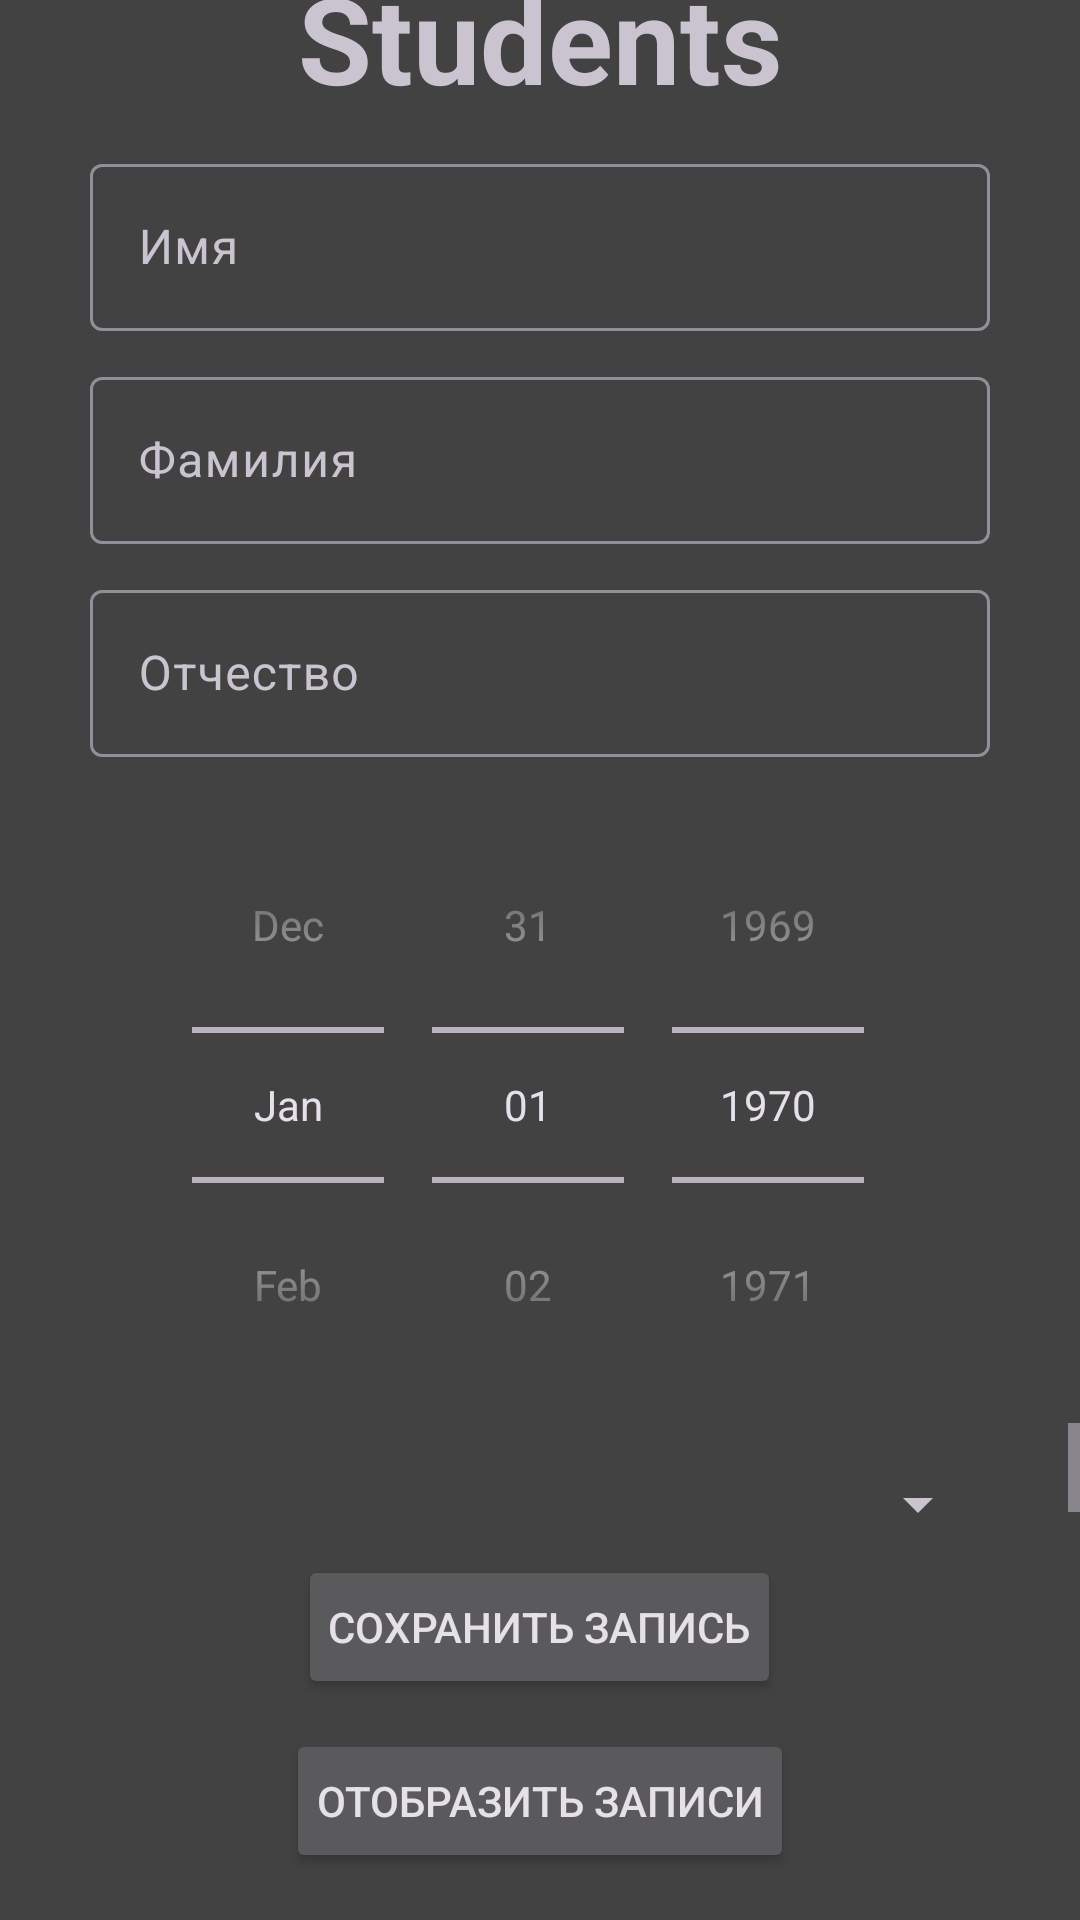

This screen was rendered from an Android layout file. Write that file and the resources it references.
<!-- AndroidManifest.xml: application theme Theme.StudentDB -->
<!-- res/layout/activity_main.xml -->
<?xml version="1.0" encoding="utf-8"?>
<androidx.appcompat.widget.LinearLayoutCompat xmlns:android="http://schemas.android.com/apk/res/android"
    xmlns:app="http://schemas.android.com/apk/res-auto"
    xmlns:tools="http://schemas.android.com/tools"
    android:layout_width="match_parent"
    android:layout_height="match_parent"
    android:background="@color/cardview_dark_background"
    android:gravity="center"
    android:orientation="vertical"
    tools:context=".MainActivity">

    <TextView
        android:layout_width="match_parent"
        android:layout_height="wrap_content"
        android:layout_gravity="center"
        android:gravity="center"
        android:text="@string/students"
        android:textSize="40dp"
        android:textStyle="bold" />


    <com.google.android.material.textfield.TextInputLayout
        style="@style/ThemeOverlay.Material3.AutoCompleteTextView.OutlinedBox"
        android:layout_width="300dp"
        android:layout_height="wrap_content"
        android:layout_marginTop="10dp"
        android:hint="@string/name">

        <com.google.android.material.textfield.TextInputEditText
            android:id="@+id/student_first_name"
            android:layout_width="match_parent"
            android:layout_height="wrap_content" />

    </com.google.android.material.textfield.TextInputLayout>

    <com.google.android.material.textfield.TextInputLayout
        android:layout_width="300dp"
        android:layout_height="wrap_content"
        android:layout_marginTop="10dp"
        android:hint="@string/surname">

        <com.google.android.material.textfield.TextInputEditText
            android:id="@+id/student_second_name"
            android:layout_width="match_parent"
            android:layout_height="wrap_content" />

    </com.google.android.material.textfield.TextInputLayout>

    <com.google.android.material.textfield.TextInputLayout
        android:layout_width="300dp"
        android:layout_height="wrap_content"
        android:layout_marginTop="10dp"
        android:hint="@string/patronymic" >
        <com.google.android.material.textfield.TextInputEditText
            android:layout_width="match_parent"
            android:layout_height="wrap_content"
            android:id="@+id/student_patronymic" />


    </com.google.android.material.textfield.TextInputLayout>

    <DatePicker
        android:id="@+id/student_date_of_birth"
        android:layout_width="300dp"
        android:layout_height="wrap_content"
        android:layout_marginTop="10dp"
        android:calendarViewShown="false"
        android:datePickerMode="spinner"
        android:hint="@string/dbirth" />

    <ScrollView
        android:layout_width="match_parent"
        android:layout_height="wrap_content"
        android:layout_gravity="center">

        <Spinner
            android:id="@+id/student_group_number"
            style="@style/SpinnerScrollBar"
            android:layout_width="300dp"
            android:layout_height="wrap_content"
            android:layout_gravity="center"
            android:layout_marginTop="10dp"
            android:hint="@string/group" />
    </ScrollView>


    <Button
        android:id="@+id/button_save_student_to_db"
        android:layout_width="wrap_content"
        android:layout_height="wrap_content"
        android:layout_marginTop="10dp"
        android:padding="10dp"
        android:text="@string/save_to_room" />

    <Button
        android:id="@+id/button_fetch_student_data"
        android:layout_width="wrap_content"
        android:layout_height="wrap_content"
        android:layout_marginTop="10dp"
        android:padding="10dp"
        android:text="@string/fetch_data" />

    <TextView
        android:id="@+id/error_student_label"
        android:layout_width="wrap_content"
        android:layout_height="wrap_content"
        android:layout_marginTop="20dp"
        android:text="" />

    <Button
        android:id="@+id/button_go_to_groups"
        android:layout_width="wrap_content"
        android:layout_height="wrap_content"
        android:layout_marginTop="10dp"
        android:padding="10dp"
        android:text="@string/go_to_groups" />


</androidx.appcompat.widget.LinearLayoutCompat>
<!-- resources referenced by this layout -->
<resources>
  <string name="dbirth">Дата рождения</string>
  <string name="fetch_data">Отобразить записи</string>
  <string name="go_to_groups">Перейти к группам</string>
  <string name="group">Группа</string>
  <string name="name">Имя</string>
  <string name="patronymic">Отчество</string>
  <string name="save_to_room">Сохранить запись</string>
  <string name="students">Students</string>
  <string name="surname">Фамилия</string>
  <style name="SpinnerScrollBar" parent="Widget.AppCompat.ListView.DropDown">
          <item name="android:scrollbarThumbVertical">@color/cardview_dark_background</item>
      </style>
  <style name="Theme.StudentDB" parent="Base.Theme.StudentDB" />
  <style name="Base.Theme.StudentDB" parent="Theme.Material3.Dark.NoActionBar">
          
          
      </style>
</resources>
